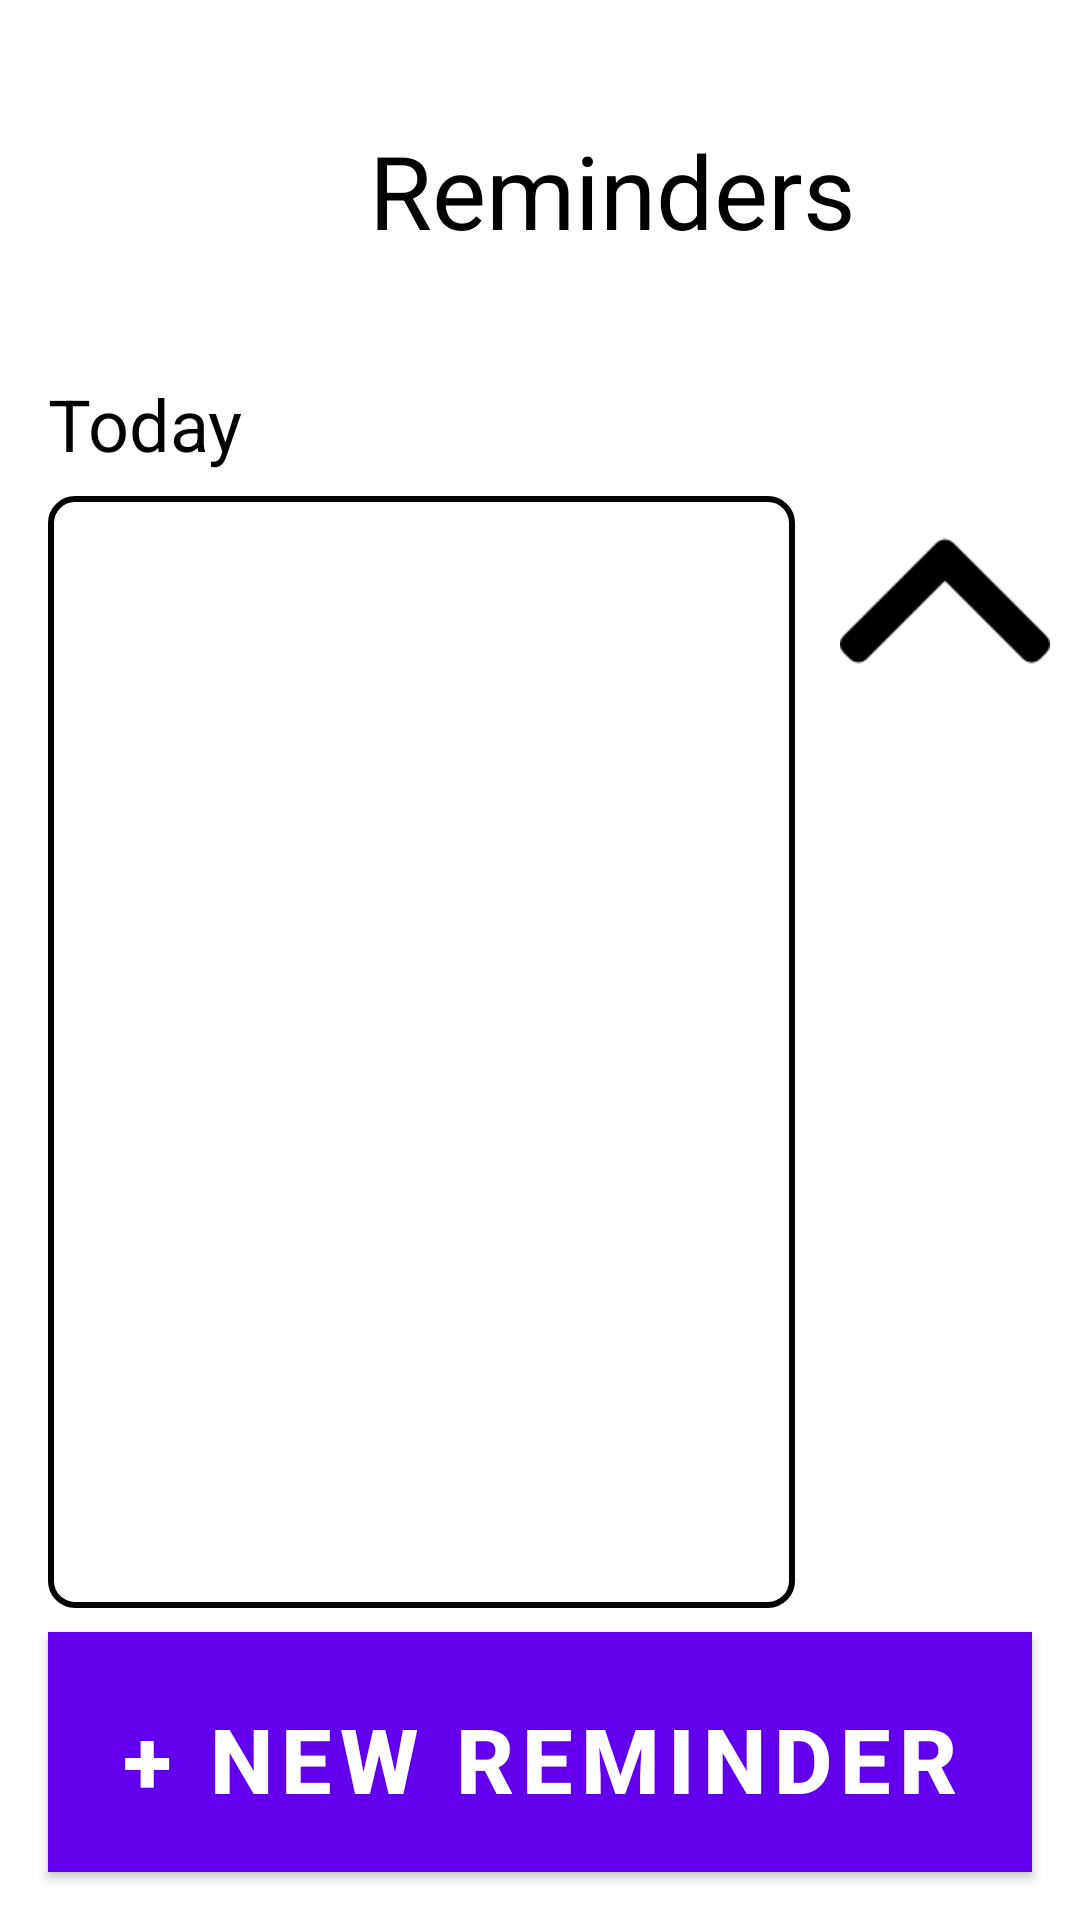

Layout XML and referenced resources for this Android screen:
<!-- AndroidManifest.xml: activity theme Theme.MyEyeHealth.NoActionBar -->
<!-- res/layout/activity_reminders.xml -->
<androidx.constraintlayout.widget.ConstraintLayout
    xmlns:android="http://schemas.android.com/apk/res/android"
    xmlns:app="http://schemas.android.com/apk/res-auto"
    xmlns:tools="http://schemas.android.com/tools"
    android:layout_width="match_parent"
    android:layout_height="match_parent">

    <ImageButton
        android:id="@+id/back_button"
        android:layout_width="107dp"
        android:layout_height="121dp"
        android:layout_marginStart="4dp"
        android:layout_marginTop="4dp"
        android:background="@android:color/transparent"
        android:scaleType="centerCrop"
        android:src="@drawable/back_button"
        app:layout_constraintStart_toStartOf="parent"
        app:layout_constraintTop_toTopOf="parent" />

    <TextView
        android:id="@+id/title_text"
        android:layout_width="0dp"
        android:layout_height="wrap_content"
        android:layout_marginStart="12dp"
        android:layout_marginEnd="12dp"
        android:text="Reminders"
        android:textColor="@android:color/black"
        android:textSize="34sp"
        app:layout_constraintBottom_toTopOf="@+id/subtitle_text"
        app:layout_constraintEnd_toEndOf="parent"
        app:layout_constraintHorizontal_bias="1.0"
        app:layout_constraintStart_toEndOf="@+id/back_button"
        app:layout_constraintTop_toTopOf="parent"
        app:layout_constraintVertical_bias="0.512" />

    <TextView
        android:id="@+id/subtitle_text"
        android:layout_width="wrap_content"
        android:layout_height="wrap_content"
        android:layout_marginStart="16dp"
        android:text="Today"
        android:textColor ="@android:color/black"
        android:textSize="24sp"
        app:layout_constraintStart_toStartOf="parent"
        app:layout_constraintTop_toBottomOf="@id/back_button" />
    <ScrollView
        android:id="@+id/weekdays_scroll_view"
        android:layout_width="0dp"
        android:layout_height="0dp"
        android:layout_marginStart="16dp"
        android:layout_marginTop="8dp"
        android:layout_marginEnd="15dp"
        android:layout_marginBottom="8dp"
        android:background="@drawable/rounded_box"
        android:fillViewport="true"
        app:layout_constraintBottom_toTopOf="@id/new_reminder_button"
        app:layout_constraintEnd_toStartOf="@id/scroll_up_button"
        app:layout_constraintStart_toStartOf="parent"
        app:layout_constraintTop_toBottomOf="@+id/subtitle_text">


        <LinearLayout
            android:id="@+id/weekdays_container"
            android:layout_width="match_parent"
            android:layout_height="wrap_content"
            android:orientation="vertical" />
    </ScrollView>

    <ImageButton
        android:id="@+id/scroll_up_button"
        android:layout_width="70dp"
        android:layout_height="70dp"
        android:layout_marginEnd="10dp"
        android:background="@drawable/up_arrow"
        android:contentDescription="Scroll Up"
        android:scaleType="centerInside"
        app:layout_constraintEnd_toEndOf="parent"
        app:layout_constraintTop_toTopOf="@id/weekdays_scroll_view" />

    <ImageButton
        android:id="@+id/scroll_down_button"
        android:layout_width="70dp"
        android:layout_height="70dp"
        android:layout_marginEnd="10dp"
        android:background="@drawable/down_arrow"
        android:contentDescription="Scroll Down"
        android:scaleType="centerInside"
        app:layout_constraintBottom_toBottomOf="@id/weekdays_scroll_view"
        app:layout_constraintEnd_toEndOf="parent" />

    <Button
        android:id="@+id/new_reminder_button"
        style="@style/ButtonStyle"
        android:text="+ New Reminder"
        app:layout_constraintWidth_percent="0.7"
        app:layout_constraintHeight_percent="0.08"
        app:layout_constraintBottom_toBottomOf="parent"
        app:layout_constraintEnd_toEndOf="parent"
        app:layout_constraintStart_toStartOf="parent" />
</androidx.constraintlayout.widget.ConstraintLayout>
<!-- resources referenced by this layout -->
<resources>
  <!-- drawable rounded_box (drawable) -->
  <shape xmlns:android="http://schemas.android.com/apk/res/android"
      android:shape="rectangle">
      <corners android:radius="8dp" />
      <stroke android:width="2dp" android:color="@android:color/black" />
      <padding android:left="16dp" android:top="16dp" android:right="16dp" android:bottom="16dp" />
  </shape>
  <!-- drawable up_arrow: png bitmap (drawable, 932 bytes) -->
  <style name="ButtonStyle" parent="Widget.MaterialComponents.Button">
          <item name="android:layout_width">match_parent</item>
          <item name="android:layout_height">80dp</item>
          <item name="android:layout_margin">16dp</item>
          <item name="android:background">#1E88E5</item>
          <item name="android:backgroundTint">#1E88E5</item>
          <item name="android:backgroundTintMode">src_over</item>
          <item name="android:elevation">2dp</item>
          <item name="android:gravity">center</item>
          <item name="android:outlineProvider">background</item>
          <item name="android:padding">16dp</item>
          <item name="android:textColor">#FFFFFF</item>
          <item name="android:textSize">30sp</item>
          <item name="android:textStyle">bold</item>
      </style>
  <style name="Theme.MyEyeHealth.NoActionBar">
          <item name="windowActionBar">false</item>
          <item name="windowNoTitle">true</item>
      </style>
</resources>
